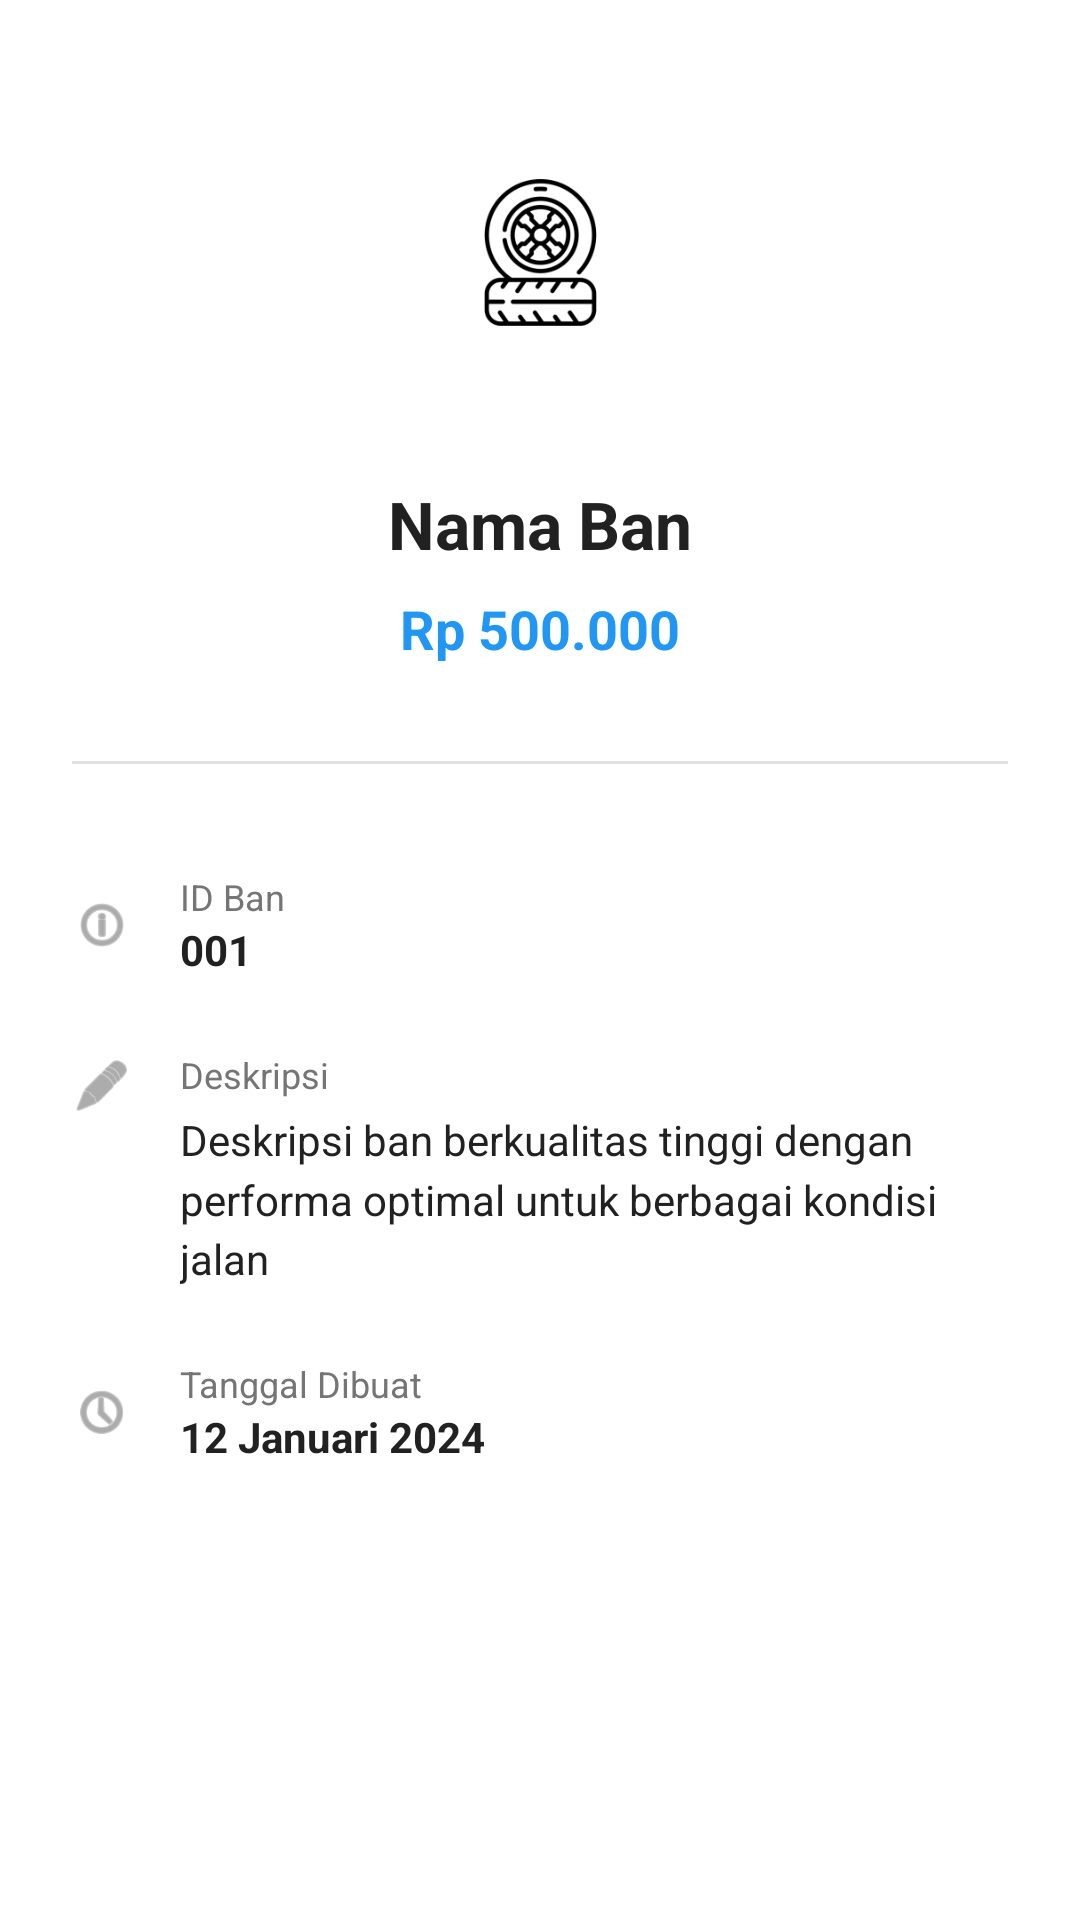

Layout XML and referenced resources for this Android screen:
<!-- AndroidManifest.xml: application theme Theme.VikorSistemAhmadBan -->
<!-- res/layout/dialog_ban_detail.xml -->
<?xml version="1.0" encoding="utf-8"?>
<ScrollView xmlns:android="http://schemas.android.com/apk/res/android"
    xmlns:app="http://schemas.android.com/apk/res-auto"
    android:layout_width="match_parent"
    android:layout_height="match_parent"
    android:fillViewport="true">

    <LinearLayout
        android:layout_width="match_parent"
        android:layout_height="wrap_content"
        android:orientation="vertical"
        android:padding="24dp">

        
        <LinearLayout
            android:layout_width="match_parent"
            android:layout_height="wrap_content"
            android:gravity="center"
            android:orientation="vertical"
            android:paddingBottom="24dp">

            
            <FrameLayout
                android:layout_width="120dp"
                android:layout_height="120dp">

                <ImageView
                    android:id="@+id/ivFotoBanDetail"
                    android:layout_width="match_parent"
                    android:layout_height="match_parent"
                    android:background="@drawable/circle_background"
                    android:padding="12dp"
                    android:scaleType="centerCrop"
                    android:src="@mipmap/ic_tire_foreground" />

            </FrameLayout>

            
            <TextView
                android:id="@+id/tvNamaBanDetail"
                android:layout_width="wrap_content"
                android:layout_height="wrap_content"
                android:layout_marginTop="16dp"
                android:text="Nama Ban"
                android:textColor="@color/text_primary"
                android:textSize="22sp"
                android:textStyle="bold"
                android:textAlignment="center"
                android:gravity="center" />

            
            <TextView
                android:id="@+id/tvHargaDetail"
                android:layout_width="wrap_content"
                android:layout_height="wrap_content"
                android:layout_marginTop="8dp"
                android:text="Rp 500.000"
                android:textColor="@color/primary_blue"
                android:textSize="18sp"
                android:textStyle="bold" />

        </LinearLayout>

        
        <View
            android:layout_width="match_parent"
            android:layout_height="1dp"
            android:background="@color/divider"
            android:layout_marginVertical="8dp" />

        
        <LinearLayout
            android:layout_width="match_parent"
            android:layout_height="wrap_content"
            android:orientation="vertical"
            android:paddingTop="16dp">

            
            <LinearLayout
                android:layout_width="match_parent"
                android:layout_height="wrap_content"
                android:orientation="horizontal"
                android:paddingVertical="12dp">

                <ImageView
                    android:layout_width="20dp"
                    android:layout_height="20dp"
                    android:layout_gravity="center_vertical"
                    android:src="@android:drawable/ic_menu_info_details"
                    app:tint="@color/text_secondary" />

                <LinearLayout
                    android:layout_width="0dp"
                    android:layout_height="wrap_content"
                    android:layout_marginStart="16dp"
                    android:layout_weight="1"
                    android:orientation="vertical">

                    <TextView
                        android:layout_width="wrap_content"
                        android:layout_height="wrap_content"
                        android:text="ID Ban"
                        android:textColor="@color/text_secondary"
                        android:textSize="12sp" />

                    <TextView
                        android:id="@+id/tvIdBanDetail"
                        android:layout_width="wrap_content"
                        android:layout_height="wrap_content"
                        android:text="001"
                        android:textColor="@color/text_primary"
                        android:textSize="14sp"
                        android:textStyle="bold" />

                </LinearLayout>

            </LinearLayout>

            
            <LinearLayout
                android:layout_width="match_parent"
                android:layout_height="wrap_content"
                android:orientation="horizontal"
                android:paddingVertical="12dp">

                <ImageView
                    android:layout_width="20dp"
                    android:layout_height="20dp"
                    android:layout_gravity="top"
                    android:layout_marginTop="2dp"
                    android:src="@android:drawable/ic_menu_edit"
                    app:tint="@color/text_secondary" />

                <LinearLayout
                    android:layout_width="0dp"
                    android:layout_height="wrap_content"
                    android:layout_marginStart="16dp"
                    android:layout_weight="1"
                    android:orientation="vertical">

                    <TextView
                        android:layout_width="wrap_content"
                        android:layout_height="wrap_content"
                        android:text="Deskripsi"
                        android:textColor="@color/text_secondary"
                        android:textSize="12sp" />

                    <TextView
                        android:id="@+id/tvDeskripsiDetail"
                        android:layout_width="wrap_content"
                        android:layout_height="wrap_content"
                        android:layout_marginTop="4dp"
                        android:text="Deskripsi ban berkualitas tinggi dengan performa optimal untuk berbagai kondisi jalan"
                        android:textColor="@color/text_primary"
                        android:textSize="14sp"
                        android:lineSpacingMultiplier="1.2" />

                </LinearLayout>

            </LinearLayout>

            
            <LinearLayout
                android:layout_width="match_parent"
                android:layout_height="wrap_content"
                android:orientation="horizontal"
                android:paddingVertical="12dp">

                <ImageView
                    android:layout_width="20dp"
                    android:layout_height="20dp"
                    android:layout_gravity="center_vertical"
                    android:src="@android:drawable/ic_menu_recent_history"
                    app:tint="@color/text_secondary" />

                <LinearLayout
                    android:layout_width="0dp"
                    android:layout_height="wrap_content"
                    android:layout_marginStart="16dp"
                    android:layout_weight="1"
                    android:orientation="vertical">

                    <TextView
                        android:layout_width="wrap_content"
                        android:layout_height="wrap_content"
                        android:text="Tanggal Dibuat"
                        android:textColor="@color/text_secondary"
                        android:textSize="12sp" />

                    <TextView
                        android:id="@+id/tvCreatedAtDetail"
                        android:layout_width="wrap_content"
                        android:layout_height="wrap_content"
                        android:text="12 Januari 2024"
                        android:textColor="@color/text_primary"
                        android:textSize="14sp"
                        android:textStyle="bold" />

                </LinearLayout>

            </LinearLayout>

        </LinearLayout>

    </LinearLayout>

</ScrollView>
<!-- resources referenced by this layout -->
<resources>
  <color name="divider">#E0E0E0</color>
  <color name="primary_blue">#2196F3</color>
  <color name="text_primary">#212121</color>
  <color name="text_secondary">#757575</color>
  <!-- mipmap ic_tire_foreground: webp bitmap (mipmap-hdpi, 2468 bytes) -->
  <style name="Theme.VikorSistemAhmadBan" parent="Base.Theme.VikorSistemAhmadBan" />
  <style name="Base.Theme.VikorSistemAhmadBan" parent="Theme.MaterialComponents.DayNight.NoActionBar">
          <item name="android:windowIsTranslucent">true</item>
      </style>
</resources>
